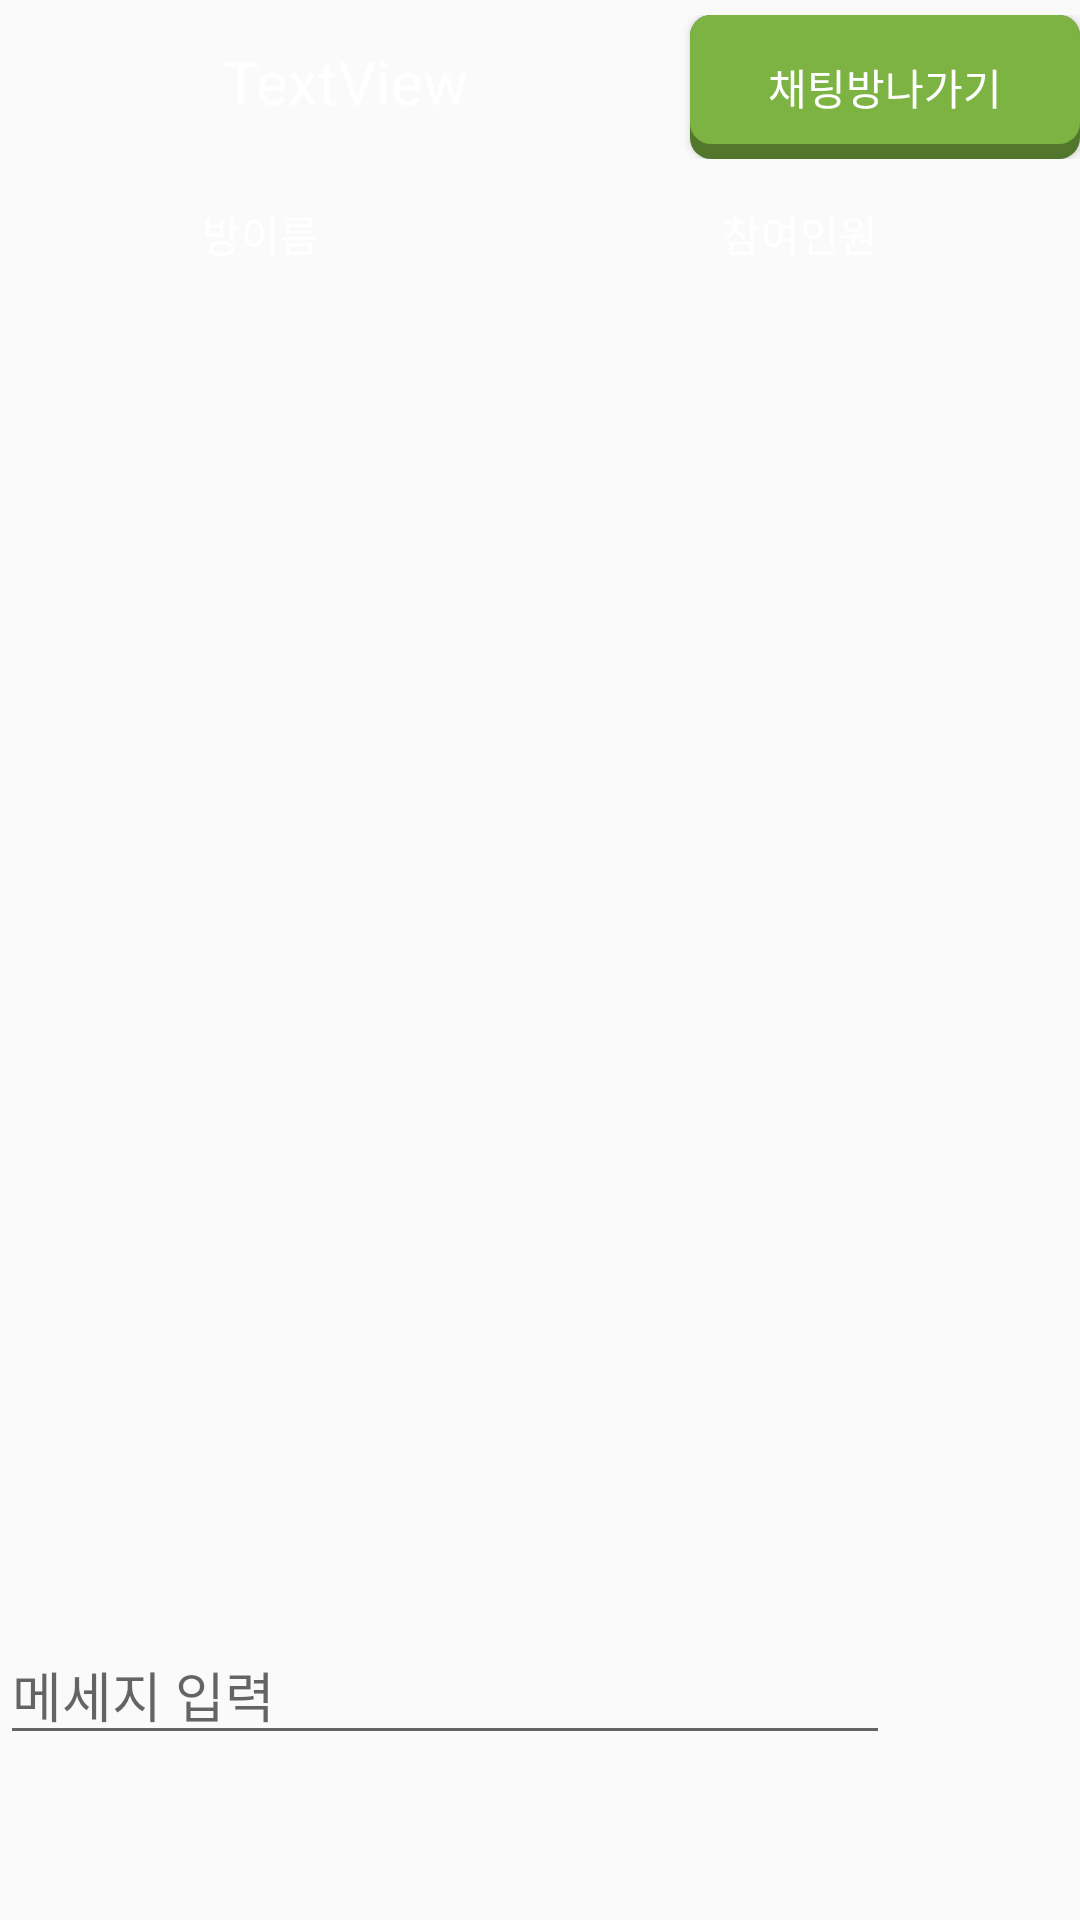

Here is an Android app screen rendered from its layout file. Give the layout XML and the strings, colors and styles it references.
<!-- AndroidManifest.xml: application theme AppTheme -->
<!-- res/layout/fragment1_child1.xml -->
<?xml version="1.0" encoding="utf-8"?>
<LinearLayout xmlns:android="http://schemas.android.com/apk/res/android"
    xmlns:tools="http://schemas.android.com/tools"
    android:id="@+id/chating"
    android:layout_width="match_parent"
    android:layout_height="match_parent"
    android:orientation="vertical"

    tools:context=".Fragment1_child1">

    


    <TextView
        android:layout_width="match_parent"
        android:layout_height="5dp" />

    <LinearLayout
        android:layout_width="match_parent"
        android:layout_height="wrap_content"
        android:orientation="horizontal">

        <TextView
            android:id="@+id/chatname"
            android:layout_width="wrap_content"
            android:layout_height="wrap_content"
            android:layout_weight="1"
            android:gravity="center"
            android:text="TextView"
            android:textColor="#ffffff"
            android:textSize="20sp" />

        <Button
            android:id="@+id/outchat"
            android:layout_width="130dp"
            android:layout_height="wrap_content"
            android:background="@drawable/custom_button_green"
            android:text="채팅방나가기"
            android:textColor="#ffffff" />
    </LinearLayout>

    <LinearLayout
        android:layout_width="match_parent"
        android:layout_height="50dp"
        android:orientation="horizontal">

        <TextView
            android:id="@+id/chid"
            android:layout_width="wrap_content"
            android:layout_height="match_parent"
            android:layout_weight="1"
            android:gravity="center"
            android:textColor="#ffffff"
            android:text="방이름" />

        <TextView
            android:id="@+id/conncount"
            android:layout_width="wrap_content"
            android:layout_height="match_parent"
            android:layout_weight="1"
            android:textColor="#ffffff"
            android:gravity="center"
            android:text="참여인원" />

    </LinearLayout>

    <LinearLayout
        android:layout_width="match_parent"
        android:layout_height="match_parent"
        android:layout_weight="1"
        android:background="#00000000"
        android:orientation="vertical">

        <LinearLayout
            android:layout_width="match_parent"
            android:layout_height="match_parent"
            android:background="#00000000"
            android:orientation="vertical">

            <androidx.core.widget.NestedScrollView
                android:id="@+id/mScroll"
                android:layout_width="match_parent"
                android:layout_height="match_parent"
                android:windowSoftInputMode="adjustPan"
               >

                <LinearLayout
                    android:layout_width="match_parent"
                    android:layout_height="match_parent"
                    android:orientation="vertical">

                    <androidx.recyclerview.widget.RecyclerView
                        android:id="@+id/recyclerViewChat"
                        android:layout_width="match_parent"
                        android:layout_height="wrap_content">


                    </androidx.recyclerview.widget.RecyclerView>

                </LinearLayout>

            </androidx.core.widget.NestedScrollView>


        </LinearLayout>

    </LinearLayout>

    <LinearLayout
        android:layout_width="match_parent"
        android:layout_height="wrap_content"
        android:layout_gravity="bottom"
        android:orientation="vertical">

        <LinearLayout
            android:layout_width="match_parent"
            android:layout_height="wrap_content"
            android:orientation="horizontal">

            <EditText
                android:id="@+id/inputMsg"
                android:layout_width="match_parent"
                android:layout_height="wrap_content"
                android:layout_weight="10"
                android:ems="10"
                android:textColor="#ffffff"

                android:hint="메세지 입력"

                android:inputType="textPersonName" />


            <Button
                android:id="@+id/sendMsg2"
                android:layout_width="70dp"
                android:layout_height="40dp"
                android:layout_weight="1"
                android:background="@drawable/send"
                android:visibility="visible" />

            <Button
                android:id="@+id/sendMsg"
                android:layout_width="70dp"
                android:layout_height="40dp"
                android:layout_weight="1"
                android:background="@drawable/custom_button_green"
                android:text="전송"
                android:textColor="#ffffff"
                android:textSize="10sp"
                android:visibility="gone" />

        </LinearLayout>

        <TextView
            android:id="@+id/space"
            android:layout_width="match_parent"
            android:layout_height="55dp"
            android:visibility="invisible" />

    </LinearLayout>
</LinearLayout>
<!-- resources referenced by this layout -->
<resources>
  <!-- drawable custom_button_green (drawable-v24) -->
  <?xml version="1.0" encoding="utf-8"?>
  <layer-list xmlns:android="http://schemas.android.com/apk/res/android">
  
  
  
      
      <item>
          <shape  android:shape="rectangle">
  
              
              <solid android:color="#52772C" />
              <corners android:radius="7dp" />
  
          </shape>
      </item>
  
      
      <item android:bottom="15px">
  
          <shape  android:shape="rectangle">
              <padding android:bottom="10dp"
                  android:top="10dp"
                  android:left="20dp"
                  android:right="20dp"/>
  
              
              <solid android:color="#7CB342" />
              <corners android:radius="7dp" />
          </shape>
  
      </item>
  
  </layer-list>
  <style name="AppTheme" parent="Theme.AppCompat.Light.DarkActionBar">
          
          <item name="colorPrimary">#29B6F6</item>
          <item name="colorPrimaryDark">#039BE5</item>
          <item name="colorAccent">@color/colorAccent</item>
      </style>
  <color name="colorAccent">#ffffff</color>
</resources>
